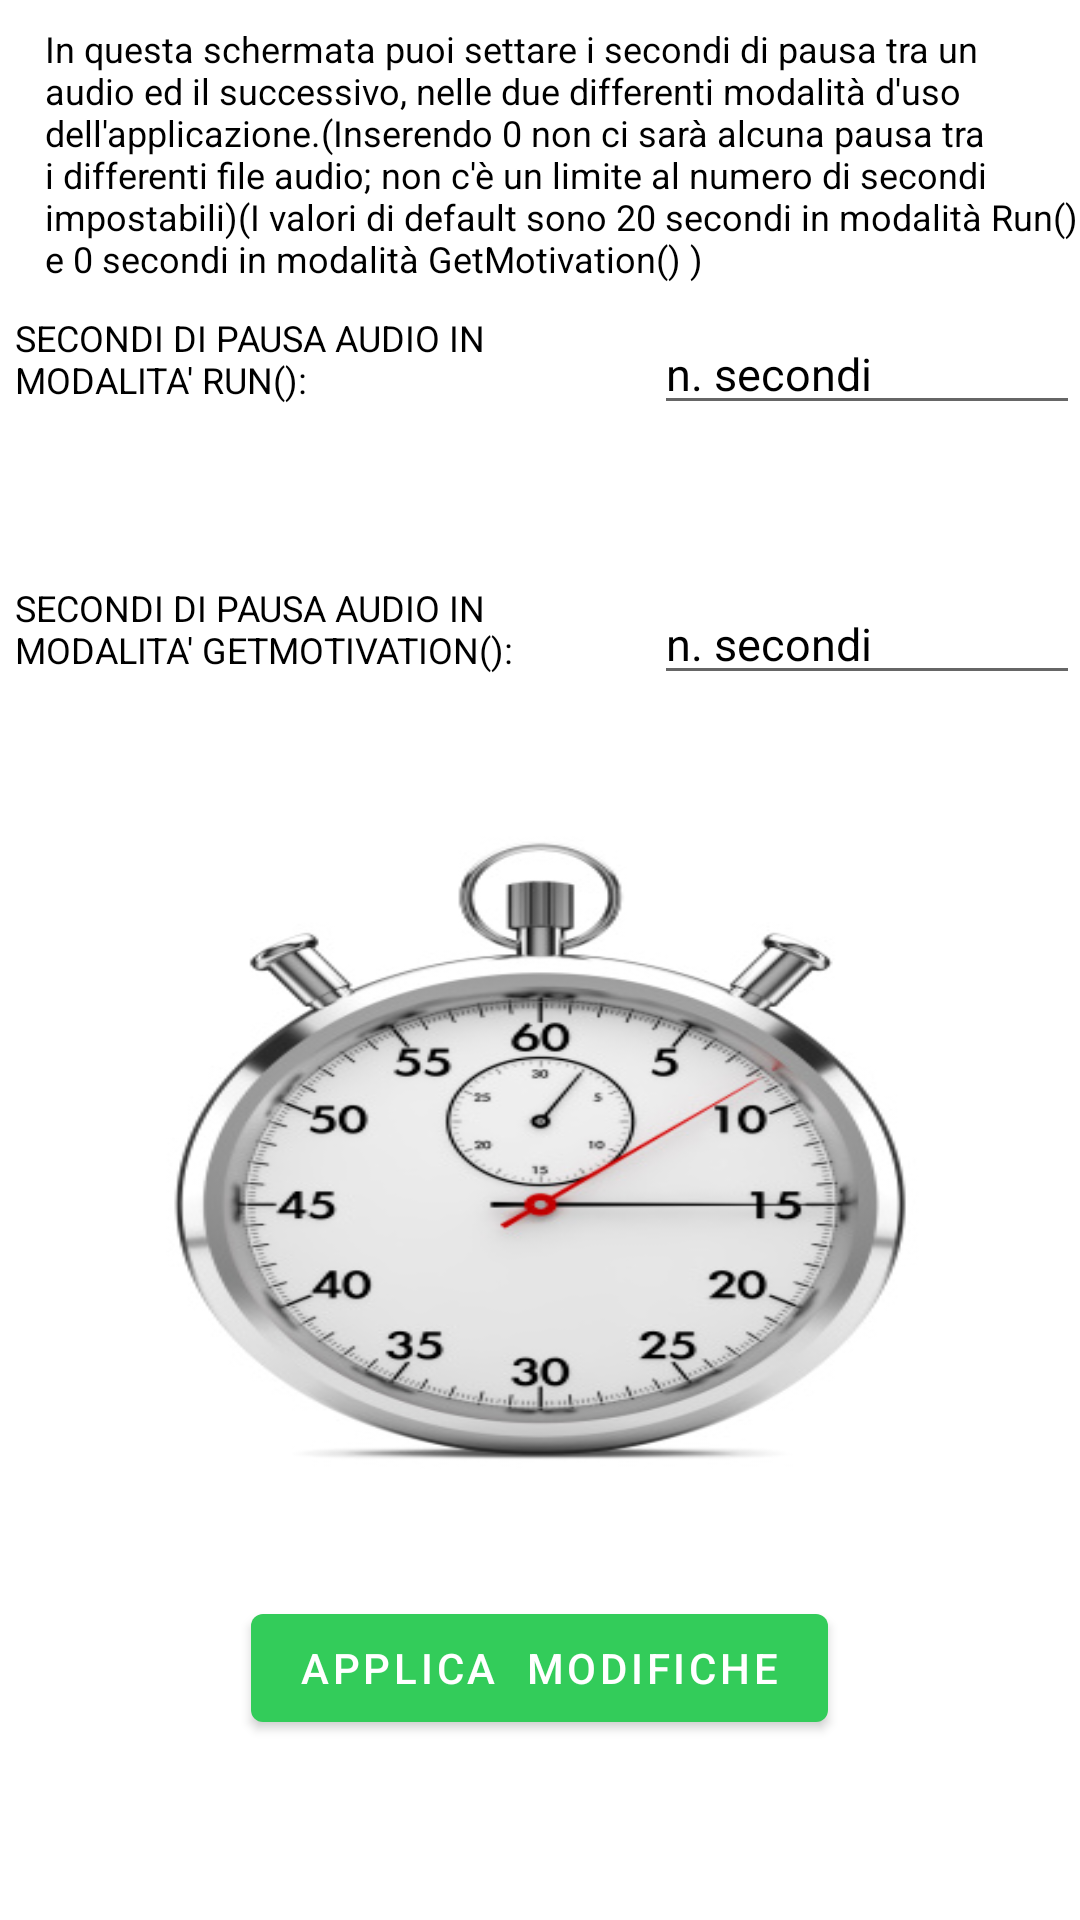

This screen was rendered from an Android layout file. Write that file and the resources it references.
<!-- AndroidManifest.xml: application theme Theme.GetMotivation -->
<!-- res/layout/fragment_scelta_pause.xml -->
<?xml version="1.0" encoding="utf-8"?>

<androidx.constraintlayout.widget.ConstraintLayout xmlns:android="http://schemas.android.com/apk/res/android"
    xmlns:tools="http://schemas.android.com/tools"
    android:layout_width="match_parent"
    android:layout_height="match_parent"
    xmlns:app="http://schemas.android.com/apk/res-auto"
    tools:context=".SceltaPauseFragment">

<LinearLayout
    android:layout_width="match_parent"
    android:layout_height="match_parent"
    android:orientation="vertical"
    android:weightSum="10">
    <LinearLayout
        android:layout_width="match_parent"
        android:layout_height="0dp"
        android:layout_weight="8"
        android:orientation="vertical">
    <com.google.android.material.textview.MaterialTextView
        android:id="@+id/testoScelta"
        android:layout_width="wrap_content"
        android:layout_height="wrap_content"
        android:layout_marginTop="8dp"
        android:layout_gravity="center_vertical"
        android:textSize="12dp"
        android:paddingStart="15dp"
        android:text="In questa schermata puoi settare i secondi di pausa tra un audio ed il successivo, nelle due differenti modalità d'uso dell'applicazione.(Inserendo 0 non ci sarà alcuna pausa tra i differenti file audio; non c'è un limite al numero di secondi impostabili)(I valori di default sono 20 secondi in modalità Run() e 0 secondi in modalità GetMotivation() )"
        app:layout_constraintEnd_toEndOf="parent"
        app:layout_constraintStart_toStartOf="parent"
        app:layout_constraintTop_toTopOf="parent"
        android:textColor="@color/black"/>
    <LinearLayout
        android:id="@+id/setRun"
        android:layout_width="match_parent"
        android:layout_height="wrap_content"
        android:layout_marginTop="10dp"
        android:orientation="horizontal"
        app:layout_constraintTop_toBottomOf="@id/testoScelta"
        android:weightSum="1"
        >

        <TextView
            android:layout_width="0dp"
            android:layout_weight="0.6"
            android:textSize="12dp"
            android:layout_height="70dp"
            android:layout_gravity="center_vertical"
            android:layout_marginStart="5dp"
            android:textColor="@color/black"
            android:text="SECONDI DI PAUSA AUDIO IN MODALITA' RUN():" />

        <EditText
            android:id="@+id/secondiRun"
            android:layout_width="0dp"
            android:layout_height="wrap_content"
            android:layout_weight="0.4"
            android:hint="n. secondi"
            android:textSize="15dp"
            android:inputType="number"
            android:textColorHint="@color/black"


            />
    </LinearLayout>

    <LinearLayout
        android:id="@+id/setMotivation"
        android:layout_width="match_parent"
        android:layout_height="wrap_content"
        android:layout_marginTop="20dp"
        android:orientation="horizontal"
        app:layout_constraintTop_toBottomOf="@id/setRun"
        android:weightSum="1">

        <TextView
            android:layout_width="0dp"
            android:layout_weight="0.6"
            android:layout_height="70dp"
            android:textSize="12dp"
            android:layout_marginStart="5dp"
            android:layout_gravity="center_vertical"
            android:textColor="@color/black"
            android:text="SECONDI DI PAUSA AUDIO IN MODALITA' GETMOTIVATION():" />

        <EditText
            android:id="@+id/secondiGetMotivation"
            android:layout_width="0dp"
            android:layout_weight="0.4"
            android:textSize="15dp"
            android:layout_height="wrap_content"
            android:hint="n. secondi"
            android:inputType="number"
            android:textColorHint="@color/black"

            />
    </LinearLayout>
       <LinearLayout
           android:layout_width="match_parent"
           android:layout_height="wrap_content"
           android:orientation="vertical"
           android:weightSum="2">
        <ImageView
            android:layout_width="wrap_content"
            android:layout_height="wrap_content"
            android:background="@drawable/foto_time">

        </ImageView>
       </LinearLayout>
</LinearLayout>

<LinearLayout
    android:layout_width="match_parent"
    android:layout_height="0dp"
    android:orientation="vertical"
    android:layout_weight="2">

    <com.google.android.material.button.MaterialButton
        android:id="@+id/setModifiche"
        android:layout_width="wrap_content"
        android:layout_height="wrap_content"
        android:layout_marginTop="20dp"
        android:layout_gravity="center_horizontal"
        app:layout_constraintEnd_toEndOf="parent"
        app:layout_constraintHorizontal_bias="0.498"
        app:layout_constraintStart_toStartOf="parent"
        app:layout_constraintTop_toBottomOf="@+id/setMotivation"
        android:text="Applica  modifiche"/>
</LinearLayout>
</LinearLayout>
</androidx.constraintlayout.widget.ConstraintLayout>
<!-- resources referenced by this layout -->
<resources>
  <color name="black">#FF000000</color>
  <!-- drawable foto_time: jpg bitmap (drawable, 39822 bytes) -->
  <style name="Theme.GetMotivation" parent="Theme.MaterialComponents.DayNight.DarkActionBar">
          
          <item name="colorPrimary">@color/green_giulia</item>
          <item name="colorPrimaryVariant">@color/green</item>
          <item name="colorOnPrimary">@color/white</item>
          
          <item name="colorSecondary">@color/green_giulia</item>
          <item name="colorSecondaryVariant">@color/green</item>
          <item name="colorOnSecondary">@color/black</item>
          
          <item name="android:statusBarColor" tools:targetApi="l">?attr/colorPrimaryVariant</item>
          
      </style>
  <color name="green_giulia">#33cc5a</color>
  <color name="green">#a4c6</color>
  <color name="white">#FFFFFFFF</color>
</resources>
